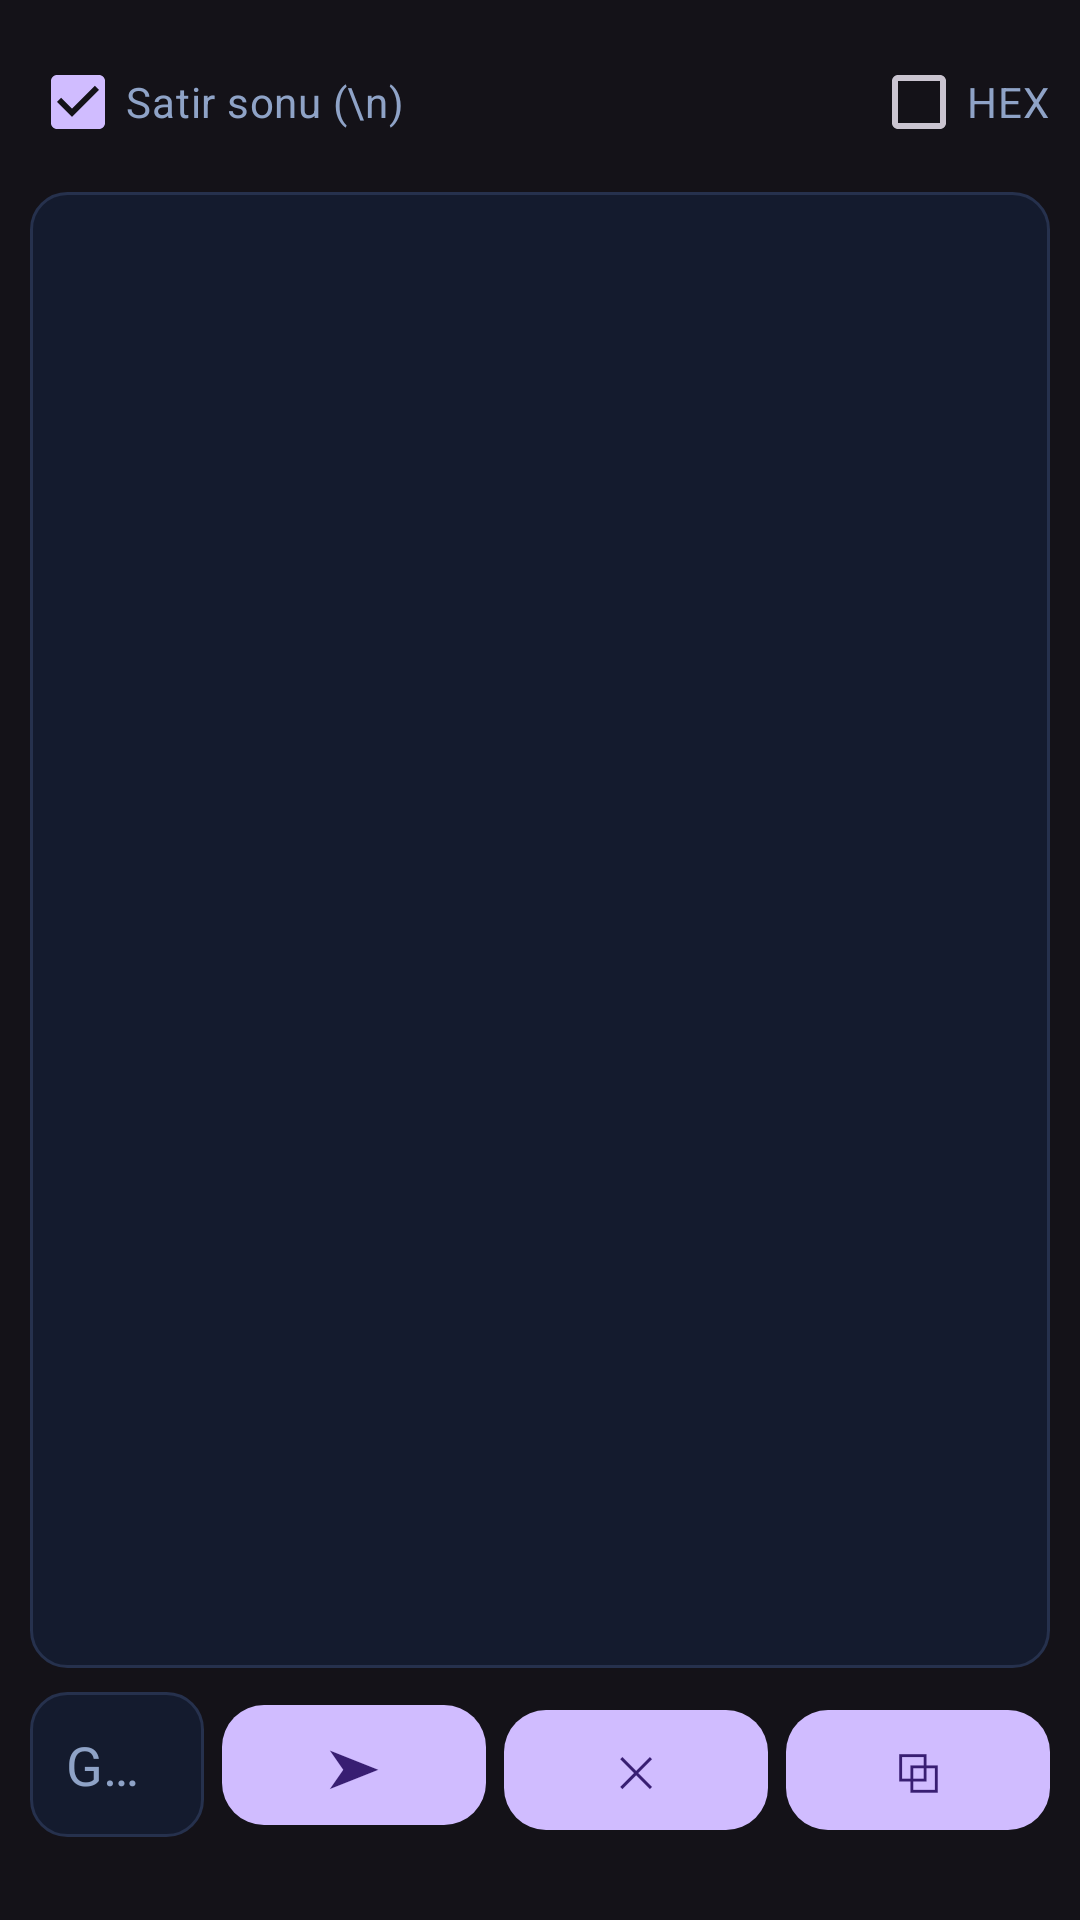

Here is an Android app screen rendered from its layout file. Give the layout XML and the strings, colors and styles it references.
<!-- AndroidManifest.xml: application theme Theme.BTTerminal -->
<!-- res/layout/fragment_terminal.xml -->
<?xml version="1.0" encoding="utf-8"?>
<LinearLayout xmlns:android="http://schemas.android.com/apk/res/android"
    xmlns:app="http://schemas.android.com/apk/res-auto"
    android:layout_width="match_parent"
    android:layout_height="match_parent"
    android:orientation="vertical"
    android:padding="10dp">

    <LinearLayout
        android:layout_width="match_parent"
        android:layout_height="wrap_content"
        android:gravity="center_vertical"
        android:orientation="horizontal">

        <CheckBox
            android:id="@+id/newlineCb"
            android:layout_width="0dp"
            android:layout_height="wrap_content"
            android:layout_weight="1"
            android:checked="true"
            android:ellipsize="end"
            android:maxLines="1"
            android:singleLine="true"
            android:text="Satir sonu (\n)"
            android:textColor="@color/text_dim" />

        <CheckBox
            android:id="@+id/hexCb"
            android:layout_width="wrap_content"
            android:layout_height="wrap_content"
            android:text="HEX"
            android:textColor="@color/text_dim" />
    </LinearLayout>

    <ScrollView
        android:layout_width="match_parent"
        android:layout_height="0dp"
        android:layout_weight="1"
        android:layout_marginTop="6dp"
        android:background="@drawable/input_bg">

        <TextView
            android:id="@+id/logText"
            android:layout_width="match_parent"
            android:layout_height="wrap_content"
            android:fontFamily="monospace"
            android:padding="10dp"
            android:textColor="@color/mint"
            android:textIsSelectable="true"
            android:textSize="13sp" />
    </ScrollView>

    <LinearLayout
        android:layout_width="match_parent"
        android:layout_height="wrap_content"
        android:layout_marginTop="8dp"
        android:orientation="horizontal">

        <EditText
            android:id="@+id/inputText"
            android:layout_width="0dp"
            android:layout_height="wrap_content"
            android:layout_weight="1"
            android:background="@drawable/input_bg"
            android:ellipsize="end"
            android:hint="Gonderilecek yazi"
            android:imeOptions="actionSend"
            android:inputType="text"
            android:maxLines="1"
            android:padding="12dp"
            android:singleLine="true"
            android:textColor="@color/text_main"
            android:textColorHint="@color/text_dim" />

        <com.google.android.material.button.MaterialButton
            android:id="@+id/sendBtn"
            android:layout_width="wrap_content"
            android:layout_height="wrap_content"
            android:layout_marginStart="6dp"
            android:focusable="false"
            android:focusableInTouchMode="false"
            android:text="➤"
            android:textSize="18sp"
            app:cornerRadius="14dp" />

        <com.google.android.material.button.MaterialButton
            android:id="@+id/clearBtn"
            android:layout_width="wrap_content"
            android:layout_height="wrap_content"
            android:layout_marginStart="6dp"
            android:focusable="false"
            android:focusableInTouchMode="false"
            android:text="✕"
            app:cornerRadius="14dp" />

        <com.google.android.material.button.MaterialButton
            android:id="@+id/copyBtn"
            android:layout_width="wrap_content"
            android:layout_height="wrap_content"
            android:layout_marginStart="6dp"
            android:focusable="false"
            android:focusableInTouchMode="false"
            android:text="⧉"
            app:cornerRadius="14dp" />
    </LinearLayout>

    <TextView
        android:id="@+id/versionText"
        android:layout_width="match_parent"
        android:layout_height="wrap_content"
        android:layout_marginTop="4dp"
        android:gravity="center"
        android:textColor="@color/text_dim"
        android:textSize="10sp" />

</LinearLayout>
<!-- resources referenced by this layout -->
<resources>
  <color name="mint">#00FF9D</color>
  <color name="text_dim">#8FA3C7</color>
  <color name="text_main">#E8F4FF</color>
  <!-- drawable input_bg (drawable) -->
  <?xml version="1.0" encoding="utf-8"?>
  <shape xmlns:android="http://schemas.android.com/apk/res/android" android:shape="rectangle">
      <solid android:color="@color/surface" />
      <corners android:radius="12dp" />
      <stroke android:width="1dp" android:color="#26314D" />
  </shape>
  <style name="Theme.BTTerminal" parent="Theme.Material3.Dark.NoActionBar" />
  <color name="surface">#141B2E</color>
</resources>
